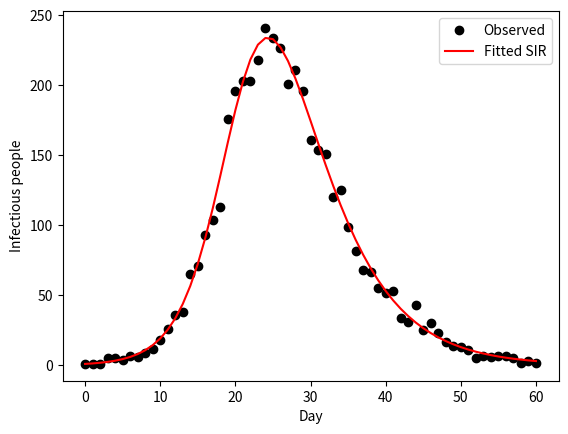
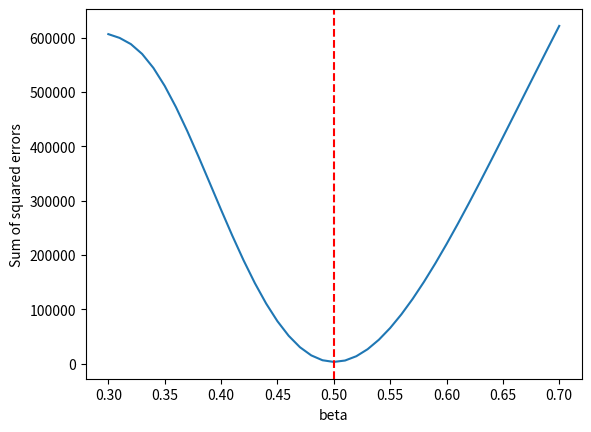

The matplotlib source for these figures, in order:
"""
MathEpi 07 - Fitting a model to data (least squares)

Generate "observed" data from an SIR epidemic with known parameters, then
recover the transmission rate beta by choosing the value that makes the
model curve closest to the data.
"""
import numpy as np
from scipy.integrate import solve_ivp
from scipy.optimize import minimize_scalar
import matplotlib.pyplot as plt


def sir(t, y, beta, gamma, N):
    S, I, R = y
    return [-beta * S * I / N, beta * S * I / N - gamma * I, gamma * I]


N = 1000
gamma = 0.2                     # assume the infectious period is known (5 days)
days = np.arange(0, 61)


def model_I(beta):
    sol = solve_ivp(sir, (0, 60), [N - 1, 1, 0], args=(beta, gamma, N), rtol=1e-8, t_eval=days)
    return sol.y[1]


# Simulate noisy observations (Poisson noise around the true curve)
rng = np.random.default_rng(10)
true_beta = 0.5
observed = rng.poisson(model_I(true_beta))


# Least squares: pick the beta that minimises the sum of squared errors
def sse(beta):
    return np.sum((observed - model_I(beta)) ** 2)


fit = minimize_scalar(sse, bounds=(0.1, 1.0), method="bounded")
beta_hat = fit.x
print(f"estimated beta = {beta_hat:.4f}   (true {true_beta})")
print(f"estimated R0   = {beta_hat / gamma:.3f}   (true 2.5)")

plt.plot(days, observed, "ko", label="Observed")
plt.plot(days, model_I(beta_hat), "r-", label="Fitted SIR")
plt.xlabel("Day")
plt.ylabel("Infectious people")
plt.legend()
plt.show()

# The error curve has a clear minimum near the true beta
beta_grid = np.arange(0.3, 0.701, 0.01)
plt.plot(beta_grid, [sse(b) for b in beta_grid])
plt.axvline(beta_hat, linestyle="--", color="red")
plt.xlabel("beta")
plt.ylabel("Sum of squared errors")
plt.show()
